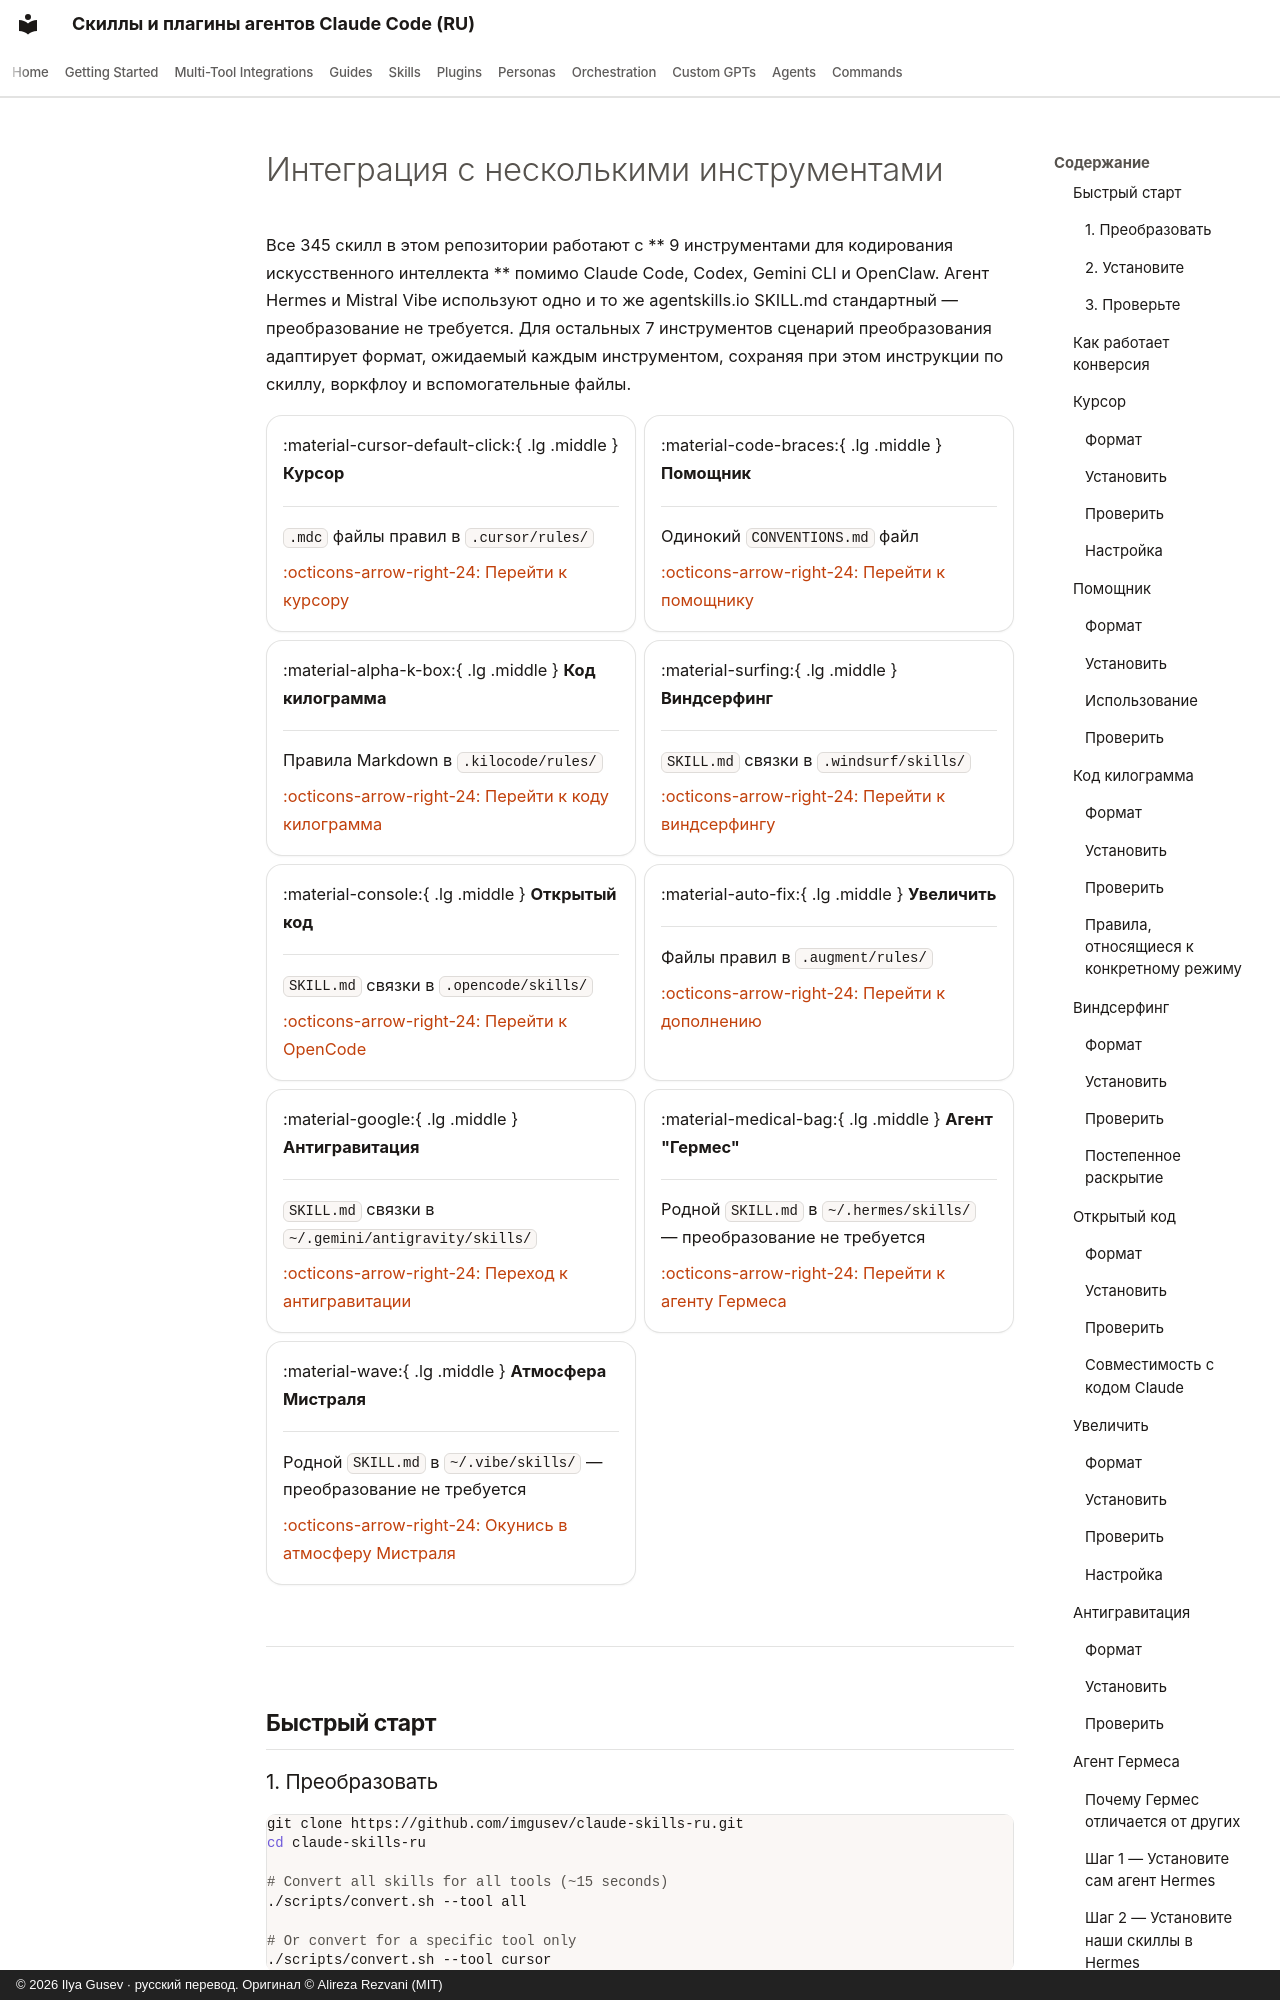

repository: imgusev/claude-skills-ru · page: integrations.ru/index.html · generator: mkdocs · copyright: © 2026 Ilya Gusev · русский перевод. Оригинал © Alireza Rezvani (MIT)

---
title: Cursor, Aider, Windsurf, Hermes, Mistral Vibe & 8 More AI Coding Tools
description: "Установите скиллы Claude Code и плагины агента в Hermes Агент, Mistral Vibe, Cursor, Aider, Kilo Code, Windsurf, OpenCode, Augment и Antigravity. Преобразование одной командой для 13 агентов, кодирующих искусственный интеллект."
---

# Интеграция с несколькими инструментами { #multi-tool-integrations }

Все 345 скилл в этом репозитории работают с ** 9 инструментами для кодирования искусственного интеллекта ** помимо Claude Code, Codex, Gemini CLI и OpenClaw. Агент Hermes и Mistral Vibe используют одно и то же agentskills.io SKILL.md стандартный — преобразование не требуется. Для остальных 7 инструментов сценарий преобразования адаптирует формат, ожидаемый каждым инструментом, сохраняя при этом инструкции по скиллу, воркфлоу и вспомогательные файлы.

<div class="grid cards" markdown>

-   :material-cursor-default-click:{ .lg .middle } **Курсор**

    ---

    `.mdc` файлы правил в `.cursor/rules/`

    [:octicons-arrow-right-24: Перейти к курсору](#cursor)

-   :material-code-braces:{ .lg .middle } **Помощник**

    ---

    Одинокий `CONVENTIONS.md` файл

    [:octicons-arrow-right-24: Перейти к помощнику](#aider)

-   :material-alpha-k-box:{ .lg .middle } **Код килограмма**

    ---

    Правила Markdown в `.kilocode/rules/`

    [:octicons-arrow-right-24: Перейти к коду килограмма](#kilo-code)

-   :material-surfing:{ .lg .middle } **Виндсерфинг**

    ---

    `SKILL.md` связки в `.windsurf/skills/`

    [:octicons-arrow-right-24: Перейти к виндсерфингу](#windsurf)

-   :material-console:{ .lg .middle } **Открытый код**

    ---

    `SKILL.md` связки в `.opencode/skills/`

    [:octicons-arrow-right-24: Перейти к OpenCode](#opencode)

-   :material-auto-fix:{ .lg .middle } **Увеличить**

    ---

    Файлы правил в `.augment/rules/`

    [:octicons-arrow-right-24: Перейти к дополнению](#augment)

-   :material-google:{ .lg .middle } **Антигравитация**

    ---

    `SKILL.md` связки в `~/.gemini/antigravity/skills/`

    [:octicons-arrow-right-24: Переход к антигравитации](#antigravity)

-   :material-medical-bag:{ .lg .middle } **Агент "Гермес"**

    ---

    Родной `SKILL.md` в `~/.hermes/skills/` — преобразование не требуется

    [:octicons-arrow-right-24: Перейти к агенту Гермеса](#hermes-agent)

-   :material-wave:{ .lg .middle } **Атмосфера Мистраля**

    ---

    Родной `SKILL.md` в `~/.vibe/skills/` — преобразование не требуется

    [:octicons-arrow-right-24: Окунись в атмосферу Мистраля](#mistral-vibe)

</div>

<hr class="section-divider">

## Быстрый старт { #quick-start }

### 1. Преобразовать { #1-convert }

```bash
git clone https://github.com/imgusev/claude-skills-ru.git
cd claude-skills-ru

# Convert all skills for all tools (~15 seconds)
./scripts/convert.sh --tool all

# Or convert for a specific tool only
./scripts/convert.sh --tool cursor
```
